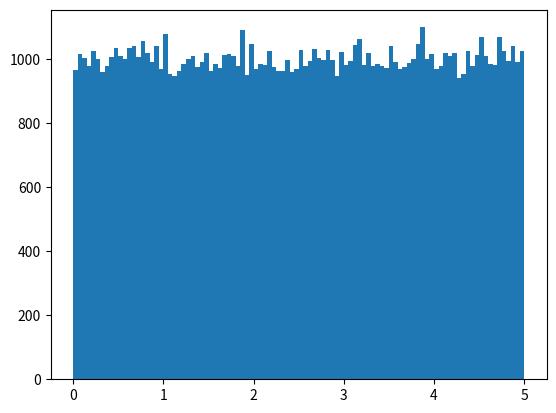

The script that saved this image:
import numpy as np
import matplotlib.pyplot as plt

x = np.random.uniform(0.0, 5.0, 100000)

plt.hist(x,100)
plt.show()
# print(x)
